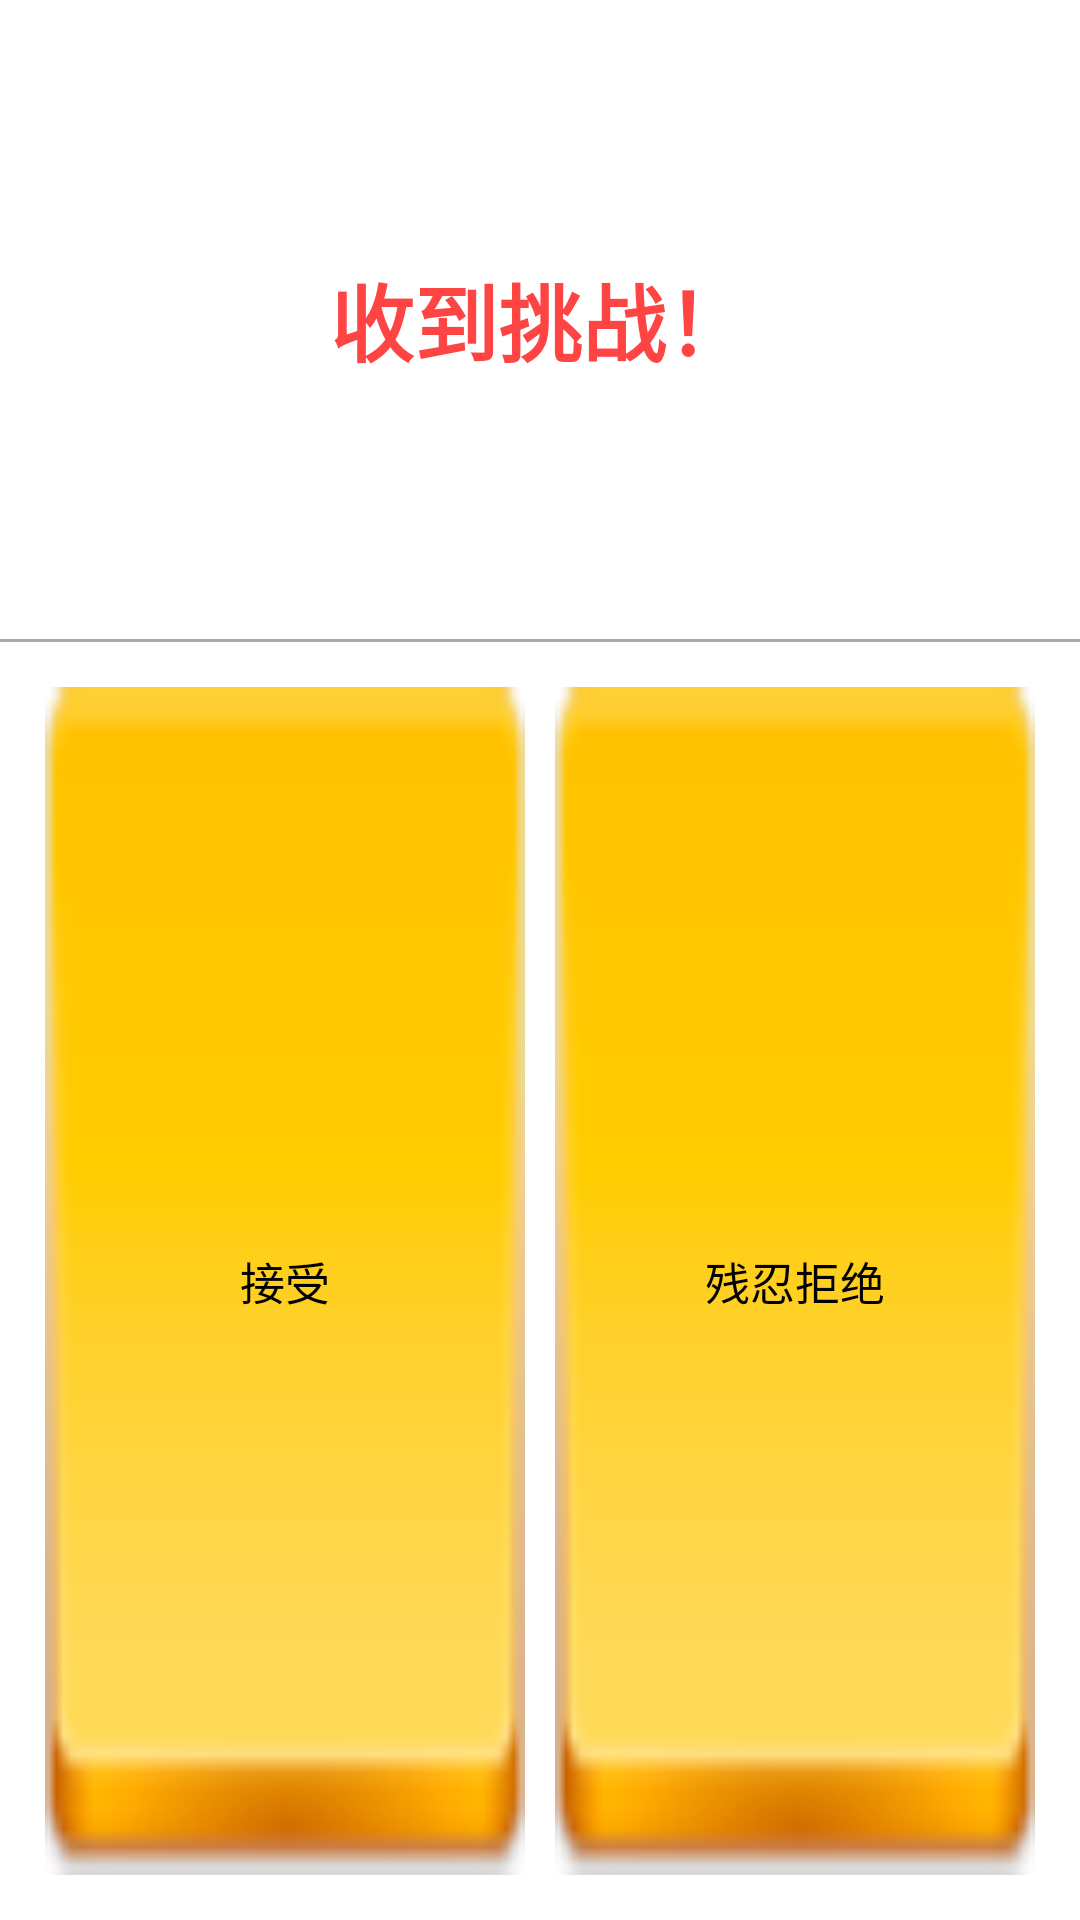

Write the Android layout XML for this screen, with the resource values it uses.
<!-- AndroidManifest.xml: application theme android:Theme.Light.NoTitleBar.Fullscreen -->
<!-- res/layout/tiaozhan_layout.xml -->
<?xml version="1.0" encoding="utf-8"?>
<LinearLayout xmlns:android="http://schemas.android.com/apk/res/android"
              android:layout_width="300dp"
              android:orientation="vertical"
              android:layout_height="100dp" >


    

    <TextView
        android:text="收到挑战！"
        android:textSize="28sp"
        android:textStyle="bold"
        android:gravity="center"
        android:textColor="@android:color/holo_red_light"
        android:layout_width="match_parent"
        android:layout_height="0dp"
        android:layout_weight="1"
        />

    <TextView
        android:layout_width="match_parent"
        android:layout_height="1dp"
        android:background="@android:color/darker_gray"></TextView>





    <LinearLayout
        android:layout_width="match_parent"
        android:layout_height="0dp"
        android:padding="10dp"
        android:layout_weight="2"
        android:orientation="horizontal">
        <Button
            android:id="@+id/tiaozhan_submit"
            android:text="接受"
            android:textSize="15sp"
            android:layout_margin="5dp"
            android:layout_width="0dp"
            android:background="@drawable/win_button_backgournd"
            android:layout_height="match_parent"
            android:layout_weight="1"/>
        <Button
            android:id="@+id/tiaozhan_cancle"
            android:text="残忍拒绝"
            android:layout_margin="5dp"
            android:textSize="15sp"
            android:layout_width="0dp"
            android:background="@drawable/win_button_backgournd"
            android:layout_height="match_parent"
            android:layout_weight="1"/>
    </LinearLayout>
</LinearLayout>
<!-- resources referenced by this layout -->
<resources>
  <!-- drawable win_button_backgournd: png bitmap (drawable, 1826 bytes) -->
</resources>
